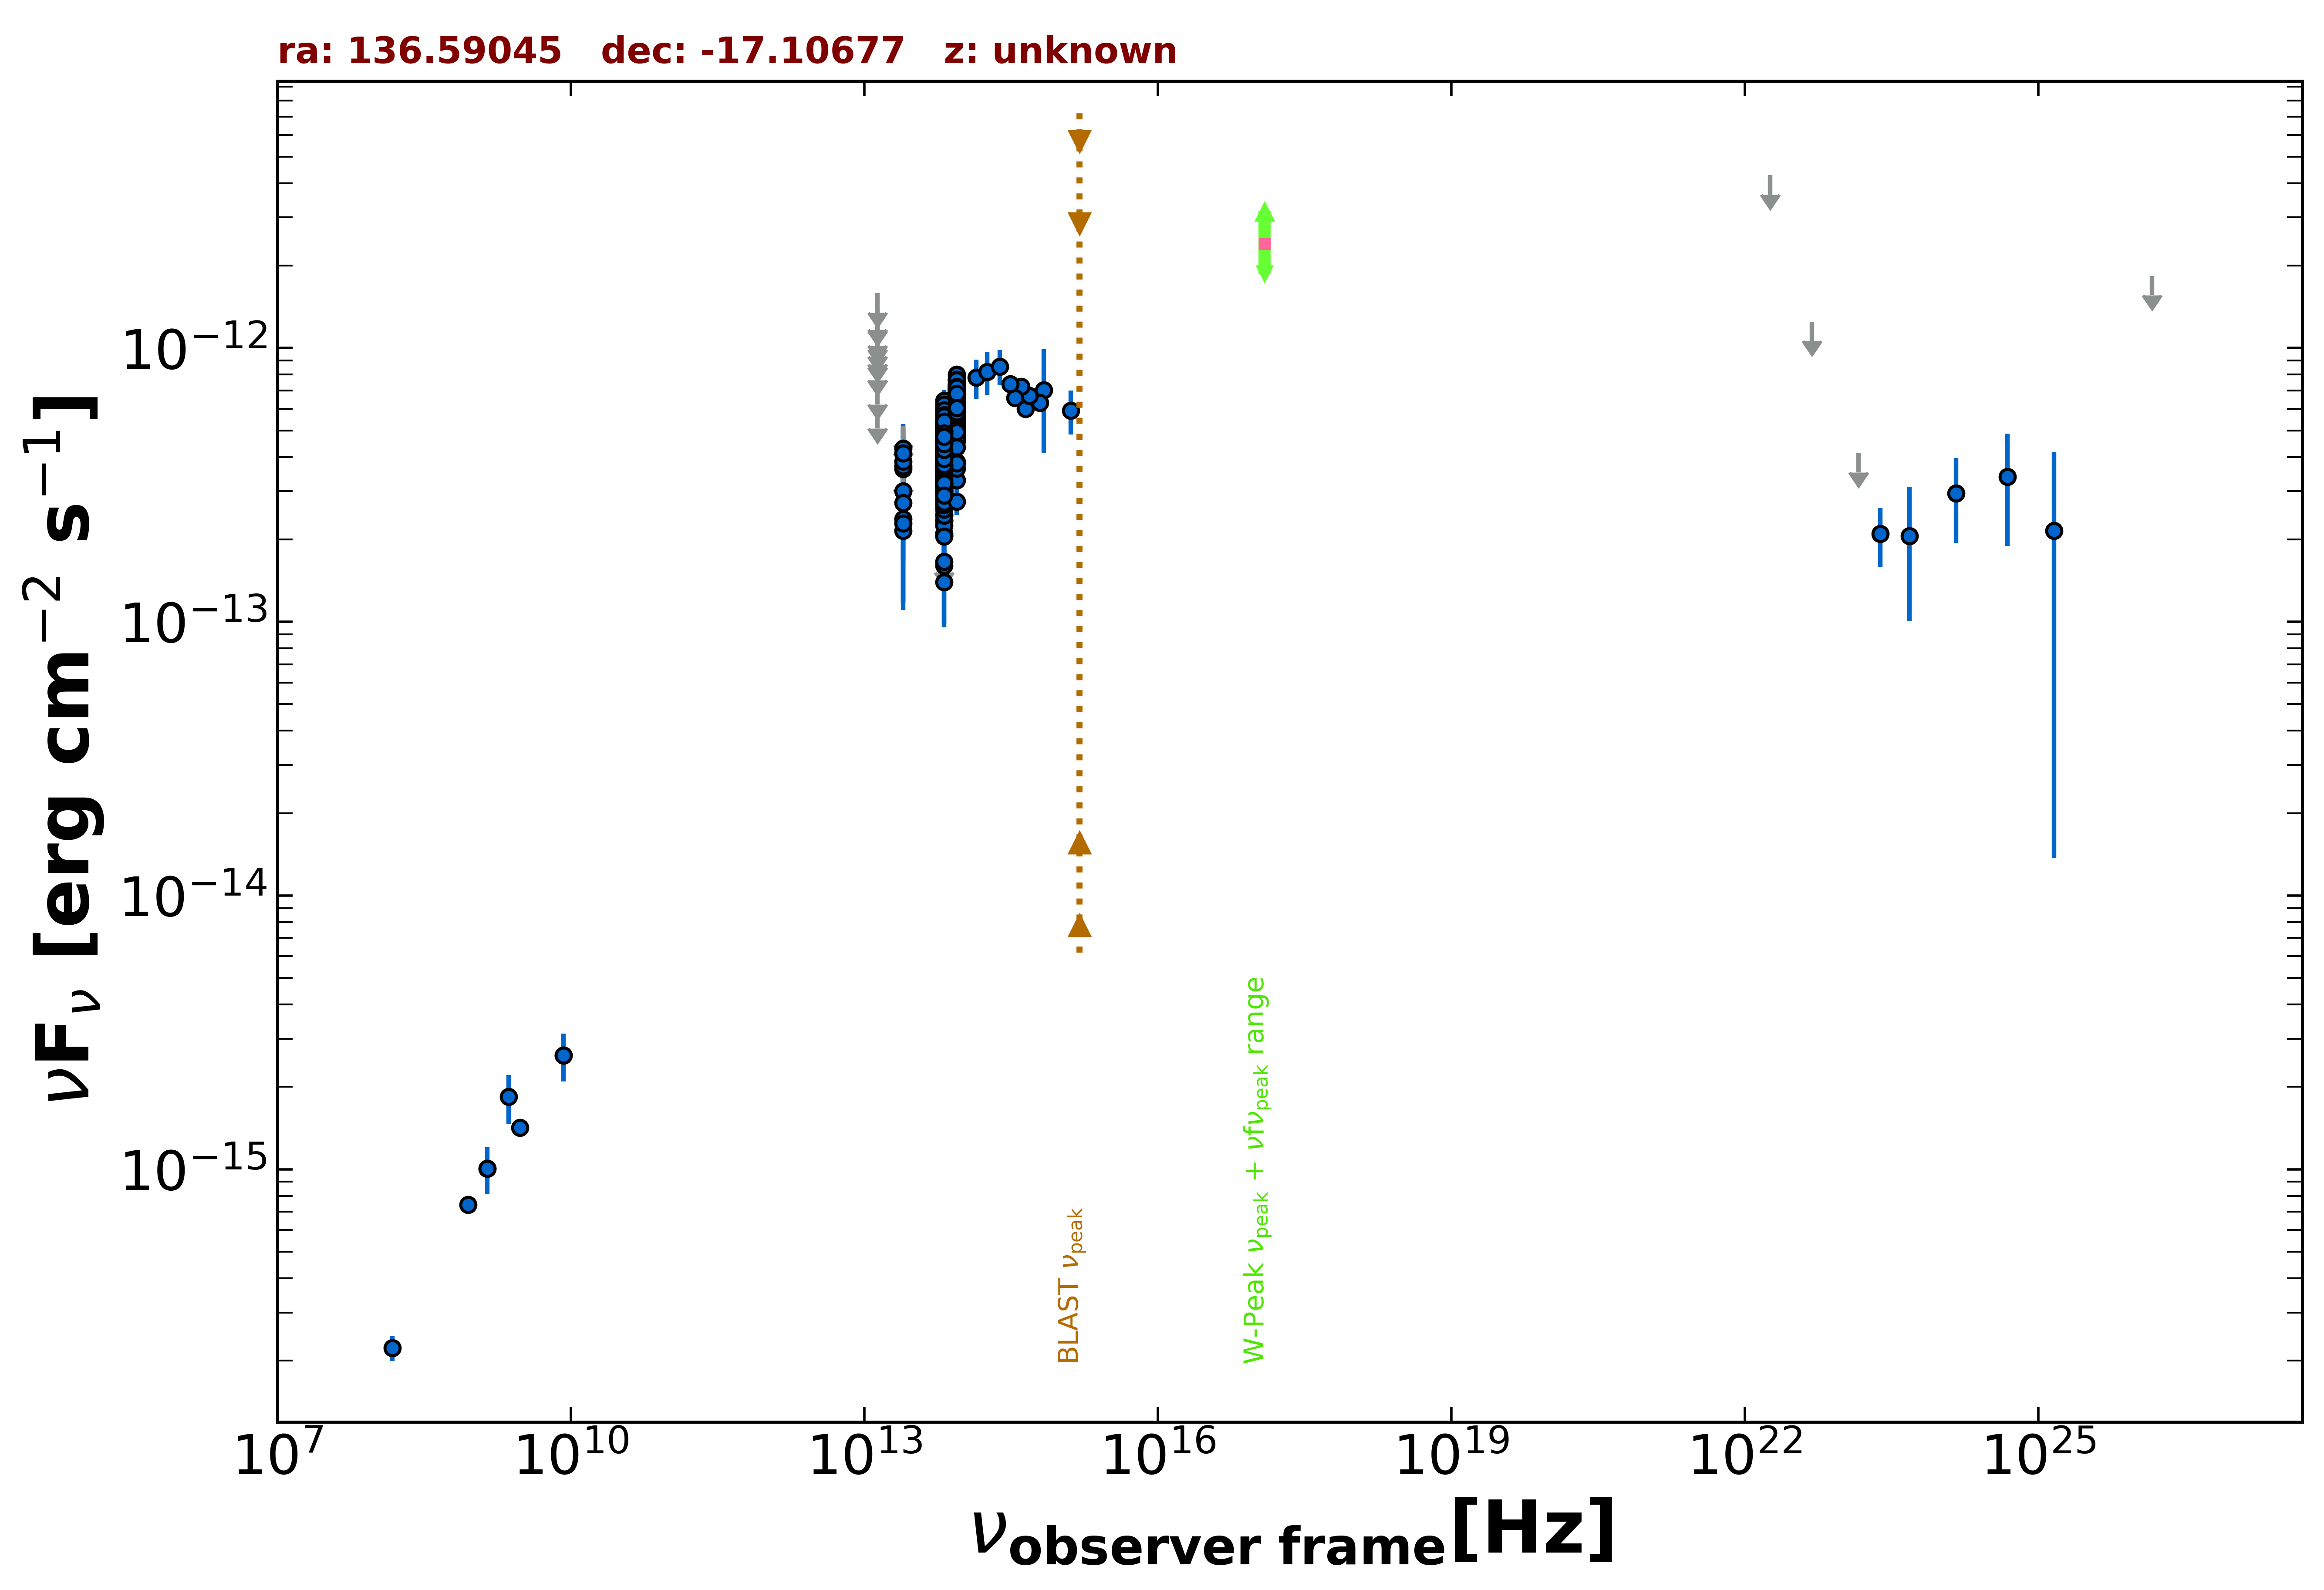

Source data for this figure (header and first rows):
freq., flux, err_flux, MJD_start, MJD_end, flag, catalog, reference
1.400e+09, 1.008e-15, 3.090e-17, 55000, 55000, , NVSS, Condon et al. 1998  AJ  115  1693
8.870e+08, 7.424e-16, 5.675e-17, 55000, 55000, , RACS, Hale et al. 2021  PASA  38  e058
3.000e+09, 1.419e-15, 1.150e-17, 55000, 55000, , VLASSQL, Gordon et al. 2021  ApJS  255  30
1.500e+08, 2.226e-16, 2.310e-17, 55000, 55000, , TGSS150, Intema et al. 2017  A&A  598  A781
8.400e+09, 2.612e-15, 0.000e+00, 55000, 55000, , CRATES, Healey et al. 2007  ApJS  171  61
1.389e+14, 7.805e-13, 1.278e-13, 55000, 55000, , 2MASS, Skrutskie et al. 2006  AJ  131  1163
1.804e+14, 8.199e-13, 1.489e-13, 55000, 55000, , 2MASS, Skrutskie et al. 2006  AJ  131  1163
2.427e+14, 8.566e-13, 1.251e-13, 55000, 55000, , 2MASS, Skrutskie et al. 2006  AJ  131  1163
8.817e+13, 6.531e-13, 3.000e-15, 55000, 55000, , UNWISE, Schlafly et al. 2019  ApJS  240  30
6.517e+13, 4.519e-13, 4.000e-15, 55000, 55000, , UNWISE, Schlafly et al. 2019  ApJS  240  30
8.817e+13, 6.793e-13, 1.750e-14, 55000, 55000, , WISE, Wright et al. 2010  AJ  140  1868
6.517e+13, 5.122e-13, 1.415e-14, 55000, 55000, , WISE, Wright et al. 2010  AJ  140  1868
2.498e+13, 3.000e-13, 4.325e-14, 55000, 55000, , WISE, Wright et al. 2010  AJ  140  1868
1.363e+13, 5.992e-13, 0.000e+00, 55000, 55000, UL, WISE, Wright et al. 2010  AJ  140  1868
8.817e+13, 6.712e-13, 3.030e-14, 56982, 56982, , NEOWISE, Mainzer et al. 2014  ApJ  792  30
6.517e+13, 4.856e-13, 3.850e-14, 56982, 56982, , NEOWISE, Mainzer et al. 2014  ApJ  792  30
8.817e+13, 7.380e-13, 3.060e-14, 56982, 56982, , NEOWISE, Mainzer et al. 2014  ApJ  792  30
6.517e+13, 5.117e-13, 3.775e-14, 56982, 56982, , NEOWISE, Mainzer et al. 2014  ApJ  792  30
8.817e+13, 6.990e-13, 3.410e-14, 56982, 56982, , NEOWISE, Mainzer et al. 2014  ApJ  792  30
6.517e+13, 5.006e-13, 4.850e-14, 56982, 56982, , NEOWISE, Mainzer et al. 2014  ApJ  792  30
8.817e+13, 7.003e-13, 3.030e-14, 56982, 56982, , NEOWISE, Mainzer et al. 2014  ApJ  792  30
6.517e+13, 5.398e-13, 5.280e-14, 56982, 56982, , NEOWISE, Mainzer et al. 2014  ApJ  792  30
8.817e+13, 6.499e-13, 3.175e-14, 56982, 56982, , NEOWISE, Mainzer et al. 2014  ApJ  792  30
6.517e+13, 4.523e-13, 4.715e-14, 56982, 56982, , NEOWISE, Mainzer et al. 2014  ApJ  792  30
8.817e+13, 7.312e-13, 3.370e-14, 56982, 56982, , NEOWISE, Mainzer et al. 2014  ApJ  792  30
6.517e+13, 5.160e-13, 4.235e-14, 56982, 56982, , NEOWISE, Mainzer et al. 2014  ApJ  792  30
8.817e+13, 6.996e-13, 3.030e-14, 56982, 56982, , NEOWISE, Mainzer et al. 2014  ApJ  792  30
6.517e+13, 5.795e-13, 4.170e-14, 56982, 56982, , NEOWISE, Mainzer et al. 2014  ApJ  792  30
8.817e+13, 7.093e-13, 3.205e-14, 56982, 56982, , NEOWISE, Mainzer et al. 2014  ApJ  792  30
6.517e+13, 5.448e-13, 4.215e-14, 56982, 56982, , NEOWISE, Mainzer et al. 2014  ApJ  792  30
8.817e+13, 6.900e-13, 3.175e-14, 56982, 56982, , NEOWISE, Mainzer et al. 2014  ApJ  792  30
6.517e+13, 4.905e-13, 4.115e-14, 56982, 56982, , NEOWISE, Mainzer et al. 2014  ApJ  792  30
8.817e+13, 7.319e-13, 3.640e-14, 56982, 56982, , NEOWISE, Mainzer et al. 2014  ApJ  792  30
6.517e+13, 5.222e-13, 5.635e-14, 56982, 56982, , NEOWISE, Mainzer et al. 2014  ApJ  792  30
8.817e+13, 5.635e-13, 3.065e-14, 57870, 57870, , NEOWISE, Mainzer et al. 2014  ApJ  792  30
6.517e+13, 3.030e-13, 5.470e-14, 57870, 57870, , NEOWISE, Mainzer et al. 2014  ApJ  792  30
8.817e+13, 5.307e-13, 2.740e-14, 57870, 57870, , NEOWISE, Mainzer et al. 2014  ApJ  792  30
6.517e+13, 3.590e-13, 3.975e-14, 57870, 57870, , NEOWISE, Mainzer et al. 2014  ApJ  792  30
8.817e+13, 5.201e-13, 2.825e-14, 57869, 57869, , NEOWISE, Mainzer et al. 2014  ApJ  792  30
6.517e+13, 3.711e-13, 3.765e-14, 57869, 57869, , NEOWISE, Mainzer et al. 2014  ApJ  792  30
8.817e+13, 5.739e-13, 4.180e-14, 57869, 57869, , NEOWISE, Mainzer et al. 2014  ApJ  792  30
6.517e+13, 3.991e-13, 5.460e-14, 57869, 57869, , NEOWISE, Mainzer et al. 2014  ApJ  792  30
8.817e+13, 5.182e-13, 3.345e-14, 57870, 57870, , NEOWISE, Mainzer et al. 2014  ApJ  792  30
6.517e+13, 2.964e-13, 4.080e-14, 57870, 57870, , NEOWISE, Mainzer et al. 2014  ApJ  792  30
8.817e+13, 5.895e-13, 2.990e-14, 57870, 57870, , NEOWISE, Mainzer et al. 2014  ApJ  792  30
6.517e+13, 3.742e-13, 3.655e-14, 57870, 57870, , NEOWISE, Mainzer et al. 2014  ApJ  792  30
8.817e+13, 5.461e-13, 2.915e-14, 57870, 57870, , NEOWISE, Mainzer et al. 2014  ApJ  792  30
6.517e+13, 3.550e-13, 4.360e-14, 57870, 57870, , NEOWISE, Mainzer et al. 2014  ApJ  792  30
8.817e+13, 4.854e-13, 3.670e-14, 57870, 57870, , NEOWISE, Mainzer et al. 2014  ApJ  792  30
6.517e+13, 3.369e-13, 3.325e-14, 57870, 57870, , NEOWISE, Mainzer et al. 2014  ApJ  792  30
8.817e+13, 5.471e-13, 3.330e-14, 57870, 57870, , NEOWISE, Mainzer et al. 2014  ApJ  792  30
6.517e+13, 2.068e-13, 6.205e-14, 57870, 57870, , NEOWISE, Mainzer et al. 2014  ApJ  792  30
8.817e+13, 5.681e-13, 2.880e-14, 57870, 57870, , NEOWISE, Mainzer et al. 2014  ApJ  792  30
6.517e+13, 5.174e-13, 5.060e-14, 57870, 57870, , NEOWISE, Mainzer et al. 2014  ApJ  792  30
8.817e+13, 7.333e-13, 5.750e-14, 57151, 57151, , NEOWISE, Mainzer et al. 2014  ApJ  792  30
6.517e+13, 4.851e-13, 4.565e-14, 57151, 57151, , NEOWISE, Mainzer et al. 2014  ApJ  792  30
8.817e+13, 5.895e-13, 2.990e-14, 57150, 57150, , NEOWISE, Mainzer et al. 2014  ApJ  792  30
6.517e+13, 4.103e-13, 3.820e-14, 57150, 57150, , NEOWISE, Mainzer et al. 2014  ApJ  792  30
8.817e+13, 8.010e-13, 3.690e-14, 57151, 57151, , NEOWISE, Mainzer et al. 2014  ApJ  792  30
6.517e+13, 5.458e-13, 4.280e-14, 57151, 57151, , NEOWISE, Mainzer et al. 2014  ApJ  792  30
... 597 more rows
